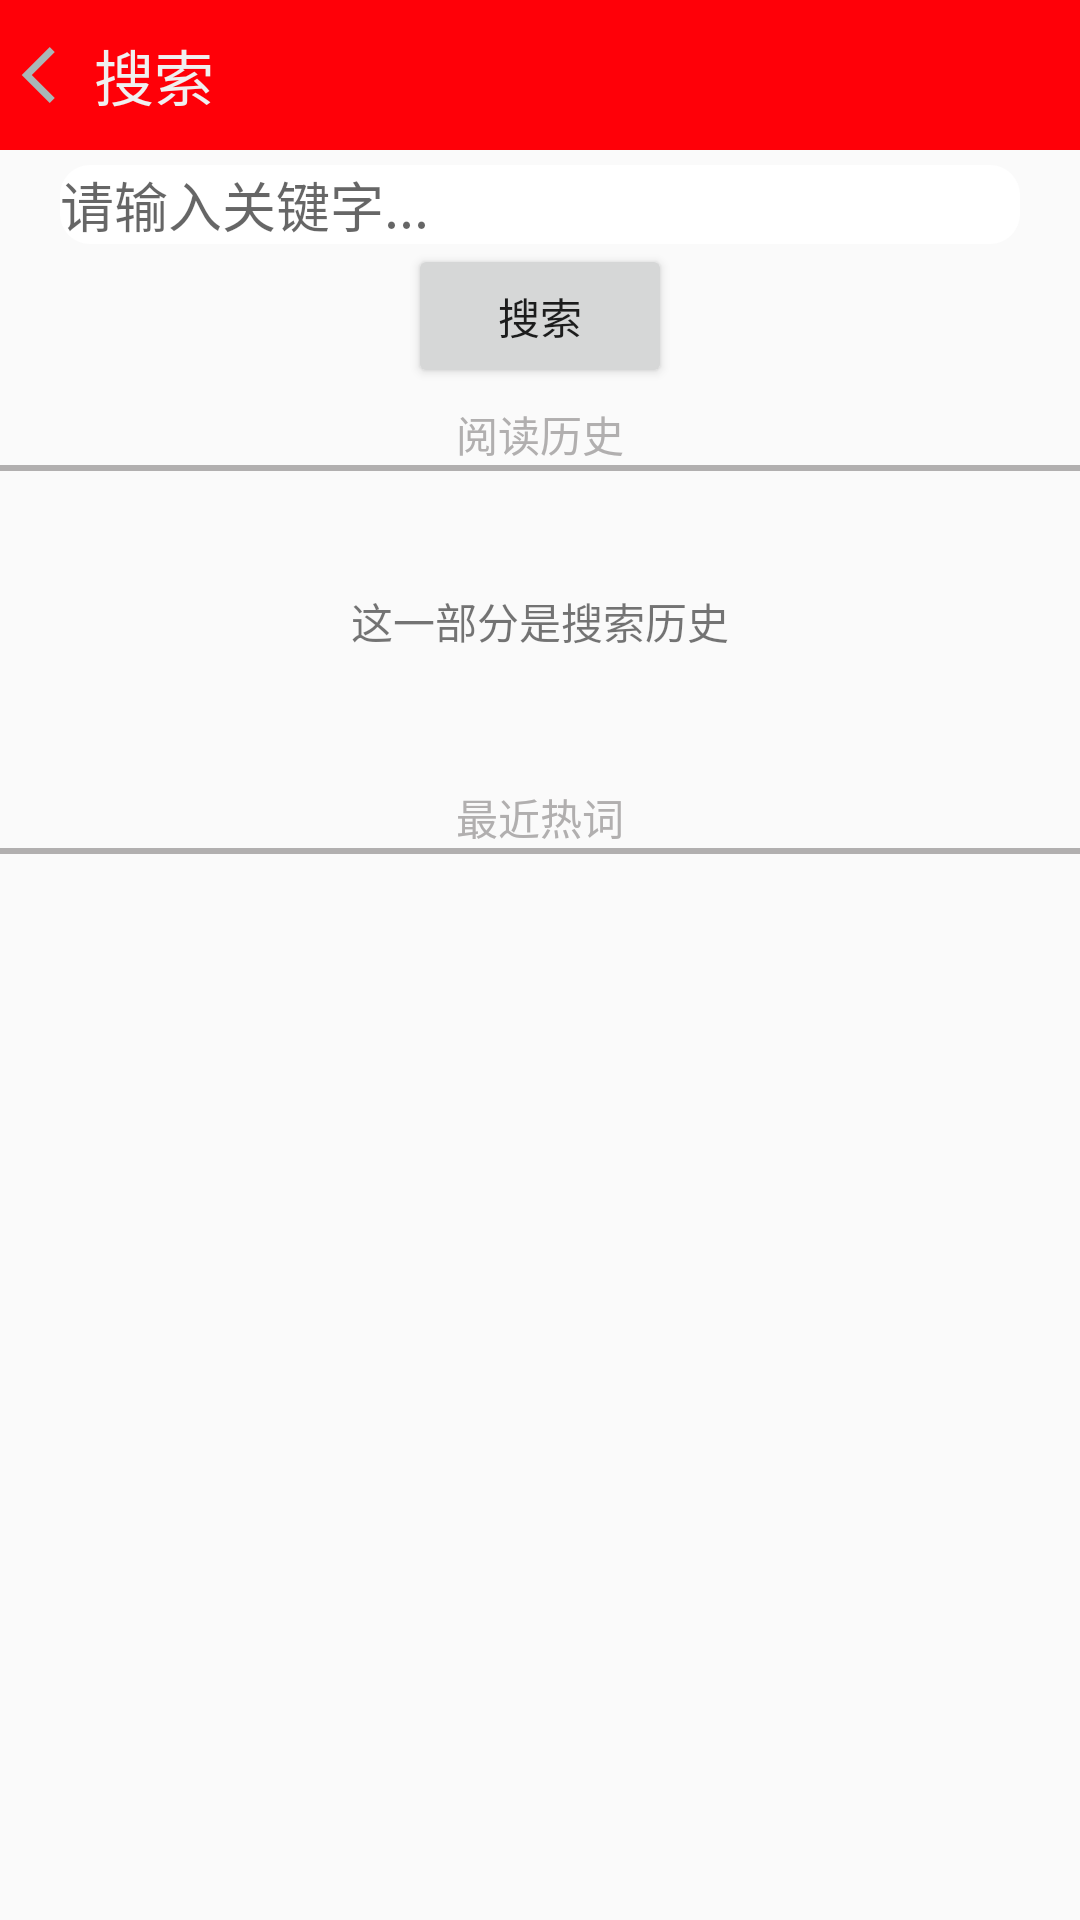

Here is an Android app screen rendered from its layout file. Give the layout XML and the strings, colors and styles it references.
<!-- AndroidManifest.xml: application theme AppTheme -->
<!-- res/layout/activity_search.xml -->
<?xml version="1.0" encoding="utf-8"?>
<LinearLayout xmlns:android="http://schemas.android.com/apk/res/android"
    android:layout_width="match_parent"
    android:layout_height="match_parent"
    android:gravity="center_horizontal"
    android:orientation="vertical">

    <LinearLayout
        android:layout_width="match_parent"
        android:layout_height="@dimen/title_height"
        android:background="@color/title_background"
        android:gravity="center_vertical"
        android:orientation="horizontal">

        <ImageView
            android:id="@+id/search_back"
            android:layout_width="wrap_content"
            android:layout_height="wrap_content"
            android:layout_margin="@dimen/title_text_margin"
            android:src="@mipmap/back" />

        <TextView
            android:layout_width="wrap_content"
            android:layout_height="wrap_content"
            android:text="搜索"
            android:textColor="@color/title_color"
            android:textSize="@dimen/title_size" />

    </LinearLayout>

    <EditText

        android:id="@+id/search_editText"
        android:layout_width="match_parent"
        android:layout_height="wrap_content"
        android:layout_marginLeft="@dimen/search_ediText_margin"
        android:layout_marginRight="@dimen/search_ediText_margin"
        android:layout_marginTop="@dimen/title_text_margin"
        android:background="@drawable/search_edit_shape"
        android:hint="@string/search_editText_hint"
        android:textColor="@color/news_content_color" />

    <Button
        android:id="@+id/search_btn"
        android:layout_width="wrap_content"
        android:layout_height="wrap_content"
        android:text="搜索" />

    <TextView
        android:layout_width="wrap_content"
        android:layout_height="wrap_content"
        android:layout_marginTop="@dimen/title_text_margin"
        android:text="阅读历史"
        android:textColor="@color/news_content_color" />

    <View
        android:layout_width="match_parent"
        android:layout_height="@dimen/search_line_view_height"
        android:background="@color/news_content_color" />


    
    <LinearLayout
        android:layout_width="match_parent"
        android:layout_height="@dimen/search_history_linearLayout_height"
        android:gravity="center">

        <TextView
            android:id="@+id/search_history_tv"
            android:layout_width="wrap_content"
            android:layout_height="wrap_content"
            android:text="这一部分是搜索历史" />

    </LinearLayout>

    <TextView
        android:layout_width="wrap_content"
        android:layout_height="wrap_content"
        android:layout_marginTop="@dimen/title_text_margin"
        android:text="最近热词"
        android:textColor="@color/news_content_color" />

    <View
        android:layout_width="match_parent"
        android:layout_height="@dimen/search_line_view_height"
        android:background="@color/news_content_color" />


    <android.support.v7.widget.RecyclerView
        android:id="@+id/search_recyclerView"
        android:layout_width="match_parent"
        android:layout_height="wrap_content"
        android:layout_margin="@dimen/title_text_margin"
        android:layout_weight="1"></android.support.v7.widget.RecyclerView>

</LinearLayout>
<!-- resources referenced by this layout -->
<resources>
  <color name="news_content_color">#b1afaf</color>
  <color name="title_background">#ff0008</color>
  <color name="title_color">#f0f0f0</color>
  <dimen name="search_ediText_margin">20dp</dimen>
  <dimen name="search_history_linearLayout_height">100dp</dimen>
  <dimen name="search_line_view_height">2dp</dimen>
  <dimen name="title_height">50dp</dimen>
  <dimen name="title_size">20sp</dimen>
  <dimen name="title_text_margin">5dp</dimen>
  <!-- drawable search_edit_shape (drawable) -->
  <?xml version="1.0" encoding="utf-8"?>
  <shape xmlns:android="http://schemas.android.com/apk/res/android">
  
  
      <corners android:radius="10dp" />
      <solid android:color="#ffffff" />
  
  </shape>
  <!-- mipmap back: png bitmap (mipmap-xxhdpi, 721 bytes) -->
  <string name="search_editText_hint">请输入关键字...</string>
  <style name="AppTheme" parent="Theme.AppCompat.Light.NoActionBar">
          
          <item name="colorPrimary">@color/colorPrimary</item>
          <item name="colorPrimaryDark">@color/colorPrimaryDark</item>
          <item name="colorAccent">@color/colorAccent</item>
      </style>
  <color name="colorPrimary">#3F51B5</color>
  <color name="colorPrimaryDark">#303F9F</color>
  <color name="colorAccent">#FF4081</color>
</resources>
